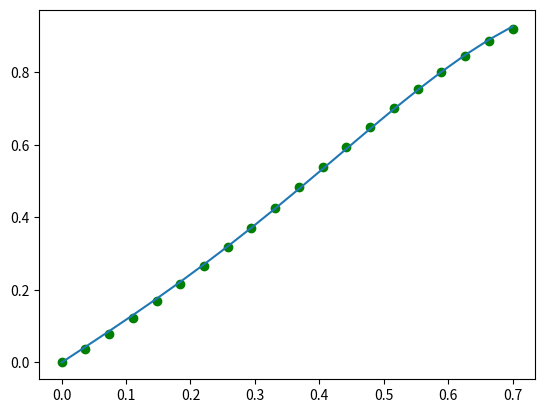
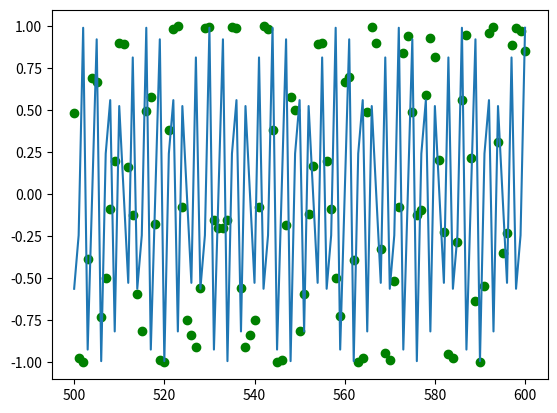

Reproduce these figures in Python, in order.
import numpy as np
from matplotlib import pyplot as plt
import math as m
import random as random

#DEFINICIÓN DE FUNCIONES

def get_design_mtx(input_data_vec, target_data_vec, param_nmbr, func_type):
    
    Phi_mtx = []
    
    if func_type == 'pol':
        input_data_min = np.min(input_data_vec)
        input_data_range = np.max(input_data_vec)-np.min(input_data_vec)    
        input_data_vec_resc = []
        for i in range(len(input_data_vec)):
            input_data_resc = (input_data_vec[i]-input_data_min)/\
                              (input_data_range)
            input_data_vec_resc.append(input_data_resc)
            
    for i in range(len(input_data_vec)):
        Phi_mtx.append([])
        for j in range(param_nmbr):
            if func_type == 'pol':
                Phi_ij = input_data_vec_resc[i]**j
            if func_type == 'gauss':
                x_min = np.min(input_data_vec)
                x_max = np.max(input_data_vec)
                delta_x = (x_max - x_min)/param_nmbr
                mu_j = x_min + 0.5*delta_x + j*delta_x
                s = delta_x/2
                Phi_ij = m.exp(-(input_data_vec[i]-mu_j)**2/(2*s**2))
            if func_type == 'sin':
                x_min = np.min(input_data_vec)
                x_max = np.max(input_data_vec)
                L = 2*(x_max - x_min)
                Phi_ij = m.sin(m.pi*j*input_data_vec[i]/L)
            Phi_mtx[i].append(Phi_ij)

    return Phi_mtx

def get_evidence(input_data_vec, target_data_vec, param_nmbr, func_type, alpha, beta, it):

    Phi_mtx = get_design_mtx(input_data_vec, target_data_vec, param_nmbr, func_type)
    count = 0
    lambda_over_beta_vec = np.linalg.eig(np.transpose(Phi_mtx)@Phi_mtx)[0]

    while count <= it:

        count += 1
        SN_mtx = np.linalg.inv(alpha*np.eye(param_nmbr) + beta*np.transpose(Phi_mtx)@Phi_mtx)
        mN_vec = beta*SN_mtx@np.transpose(Phi_mtx)@target_data_vec
        lambda_vec = beta*lambda_over_beta_vec

        gamma = 0
        for i in range(len(lambda_vec)):
            gamma += lambda_vec[i]/(lambda_vec[i] + alpha)
            
        alpha = gamma/np.dot(mN_vec, mN_vec)

        for i in range(len(input_data_vec)):
            phi_vec = Phi_mtx[i]
            inv_beta = (target_data_vec[i] - np.dot(mN_vec, phi_vec))**2
        inv_beta = 1/(len(input_data_vec)-gamma)
        beta = 1/inv_beta
    
    A_mtx = alpha*np.eye(param_nmbr) + beta*np.transpose(Phi_mtx)@Phi_mtx
    mN_vec = beta*np.linalg.inv(A_mtx)@np.transpose(Phi_mtx)@target_data_vec

    E = 0
    
    for i in range(len(input_data_vec)):
        E += 0.5*beta*(target_data_vec[i] - (Phi_mtx@mN_vec)[i])**2
        
    E += 0.5*alpha*np.dot(mN_vec, mN_vec)

    evidence = 0.5*param_nmbr*m.log(alpha) +\
               0.5*len(input_data_vec)*m.log(beta) -E -\
               0.5*m.log(np.linalg.det(A_mtx)) -\
               0.5*len(input_data_vec)*m.log(2*m.pi)

    return evidence

def get_param_vec(input_data_vec, target_data_vec, param_nmbr, func_type):

    Phi_mtx = get_design_mtx(input_data_vec, target_data_vec, param_nmbr, func_type)
    
    if func_type == 'pol':
        input_data_min = np.min(input_data_vec)
        input_data_range = (np.max(input_data_vec)-np.min(input_data_vec))
    
        param_vec_resc = np.linalg.pinv(np.transpose(Phi_mtx)@Phi_mtx)@\
                         np.transpose(Phi_mtx)@target_data_vec

        param_vec = []
        for i in range(param_nmbr):
            param_i = 0
            for j in range(i,param_nmbr):
                param_i += param_vec_resc[j]*input_data_range**(-j)*\
                           m.factorial(j)/(m.factorial(i)*m.factorial(j-i))*\
                           (-input_data_min)**(j-i)
            param_vec.append(param_i)    
    else:
        param_vec = np.linalg.pinv(np.transpose(Phi_mtx)@Phi_mtx)@\
                    np.transpose(Phi_mtx)@target_data_vec

    return param_vec

def eval_regression(input_vec, param_vec, input_data_vec, func_type):

    output_vec = []

    if func_type == 'pol':
        for i in range(len(input_vec)):
            output = 0
            for j in range(len(param_vec)):
                output += param_vec[j]*input_vec[i]**j
            output_vec.append(output)

    if func_type == 'gauss':
        x_min = np.min(input_data_vec)
        x_max = np.max(input_data_vec)
        delta_x = (x_max - x_min)/len(param_vec)
        s = delta_x/2
        for i in range(len(input_vec)):
            output = 0
            for j in range(len(param_vec)):
                mu_j = x_min + 0.5*delta_x + j*delta_x        
                output += param_vec[j]*m.exp(-(input_vec[i]-mu_j)**2/(2*s**2))
            output_vec.append(output)

    if func_type == 'sin':
        x_min = np.min(input_data_vec)
        x_max = np.max(input_data_vec)
        L = 2*(x_max - x_min)
        for i in range(len(input_vec)):
            output = 0
            for j in range(len(param_vec)):    
                output += param_vec[j]*m.sin(j*m.pi*input_vec[i]/L)
            output_vec.append(output)

    return output_vec

def RMSE(pred_data_vec, true_data_vec):
    
    RMSE = 0
    
    for i in range(len(pred_data_vec)):
        RMSE += (pred_data_vec[i]-true_data_vec[i])**2

    RMSE = m.sqrt(RMSE/len(pred_data_vec))

    return RMSE

def bootstrap(input_data_vec, target_data_vec, set_nmbr, rep_nmbr):

    bootstrap_input_data_mtx = []
    bootstrap_target_data_mtx = []
    
    for i in range(set_nmbr):
        bootstrap_input_data_mtx.append([])
        bootstrap_target_data_mtx.append([])

    for i in range(set_nmbr):
        rep_bootstrap_idx_vec = random.sample(range(0,len(input_data_vec)), rep_nmbr)
        norep_bootstrap_idx_vec = []

        for j in range(len(input_data_vec)):
            if j not in rep_bootstrap_idx_vec:
                norep_bootstrap_idx_vec.append(j)
        bootstrap_idx_vec = norep_bootstrap_idx_vec

        for j in range(rep_nmbr):
            bootstrap_idx_vec.append(norep_bootstrap_idx_vec[j])

        for j in range(len(input_data_vec)):
            bootstrap_input_data_mtx[i].append(input_data_vec[bootstrap_idx_vec[j]])
            bootstrap_target_data_mtx[i].append(target_data_vec[bootstrap_idx_vec[j]])

    return bootstrap_input_data_mtx, bootstrap_target_data_mtx

def get_bias2_var(input_data_vec, target_data_vec, param_nmbr, func_type):
    
    alternative_input_data_mtx = bootstrap(input_data_vec, target_data_vec, 20, 20)[0]
    alternative_target_data_mtx = bootstrap(input_data_vec, target_data_vec, 20, 20)[1]

    param_vec_mtx = []
    
    for i in range(len(alternative_input_data_mtx)):
        input_vec = alternative_input_data_mtx[i]
        target_vec = alternative_target_data_mtx[i]
        param_vec_mtx.append(get_param_vec(input_vec, target_vec, param_nmbr, func_type))

    pred_vec_mtx = []
    
    for i in range(len(param_vec_mtx)):
        pred_vec_mtx.append(eval_regression(input_data_vec, param_vec_mtx[i], alternative_input_data_mtx[i], func_type))
        
    avg_pred_vec = []

    for i in range(len(input_data_vec)):
        pred = 0
        for j in range(len(param_vec_mtx)):
            pred += pred_vec_mtx[j][i]
        avg_pred_vec.append(pred/len(param_vec_mtx))

    bias2 = 0
    
    for i in range(len(input_data_vec)):
        bias2 += (avg_pred_vec[i]-target_data_vec[i])**2

    bias2 = bias2/len(input_data_vec)

    var = 0

    for i in range(len(param_vec_mtx)):
        for j in range(len(input_data_vec)):
            var += (pred_vec_mtx[i][j]-avg_pred_vec[j])**2

    var = var/len(param_vec_mtx)/len(input_data_vec)
    
    return bias2, var

#ENTRADAS

M = 3 #número de parámetros
ftype = 'sin' #tipo de funciones base: 'pol' polinómicas, 'gauss' gaussianas

n_data = 80

x_train_min = 0
x_train_max = 0.7

n_test_data = 20

x_test_min = 0
x_test_max = 0.7

n_new_data = 101

x_new_data_min = 500
x_new_data_max = 600

input_train_data_vec = np.linspace(x_train_min, x_train_max, n_data)
target_train_data_vec = np.sin(input_train_data_vec + np.sin(input_train_data_vec**2))

input_test_data_vec = np.linspace(x_test_min, x_test_max, n_test_data)
target_test_data_vec = np.sin(input_test_data_vec + np.sin(input_test_data_vec**2))

input_new_data_vec = np.linspace(x_new_data_min, x_new_data_max, n_new_data)
target_new_data_vec = np.sin(input_new_data_vec + np.sin(input_new_data_vec**2))

w_vec = get_param_vec(input_train_data_vec, target_train_data_vec, M, ftype)

pred_train_data_vec = eval_regression(input_train_data_vec, w_vec, input_train_data_vec, ftype)
pred_test_data_vec = eval_regression(input_test_data_vec, w_vec, input_train_data_vec, ftype)
pred_new_data_vec = eval_regression(input_new_data_vec, w_vec, input_train_data_vec, ftype)

RMSE_train_data = RMSE(pred_train_data_vec, target_train_data_vec)
RMSE_test_data = RMSE(pred_test_data_vec, target_test_data_vec)
RMSE_new_data = RMSE(pred_new_data_vec, target_new_data_vec)

bias2_train_data = get_bias2_var(input_train_data_vec, target_train_data_vec, M, ftype)[0]
var_train_data = get_bias2_var(input_train_data_vec, target_train_data_vec, M, ftype)[1]

evidence_train_data = get_evidence(input_train_data_vec, target_train_data_vec, M, ftype, 0.1, 10, 100)

print('RMSE training:', RMSE_train_data)
print('RMSE test:', RMSE_test_data)
print('RMSE new:', RMSE_new_data)
print('Var:', var_train_data)
print('Bias2:', bias2_train_data)
print('log evidence:', evidence_train_data)

print('Vector of parameters:', w_vec)

plt.plot(input_test_data_vec, target_test_data_vec, 'go')
plt.plot(input_test_data_vec, pred_test_data_vec)
plt.show()

print('Test: Input - Target - Prediction')
for i in range(n_test_data):
    print(input_test_data_vec[i], target_test_data_vec[i], pred_test_data_vec[i])

plt.plot(input_new_data_vec, target_new_data_vec, 'go')
plt.plot(input_new_data_vec, pred_new_data_vec)
plt.show()

print('New: Input - Target - Prediction')
for i in range(n_new_data):
    print(input_new_data_vec[i], target_new_data_vec[i], pred_new_data_vec[i])
